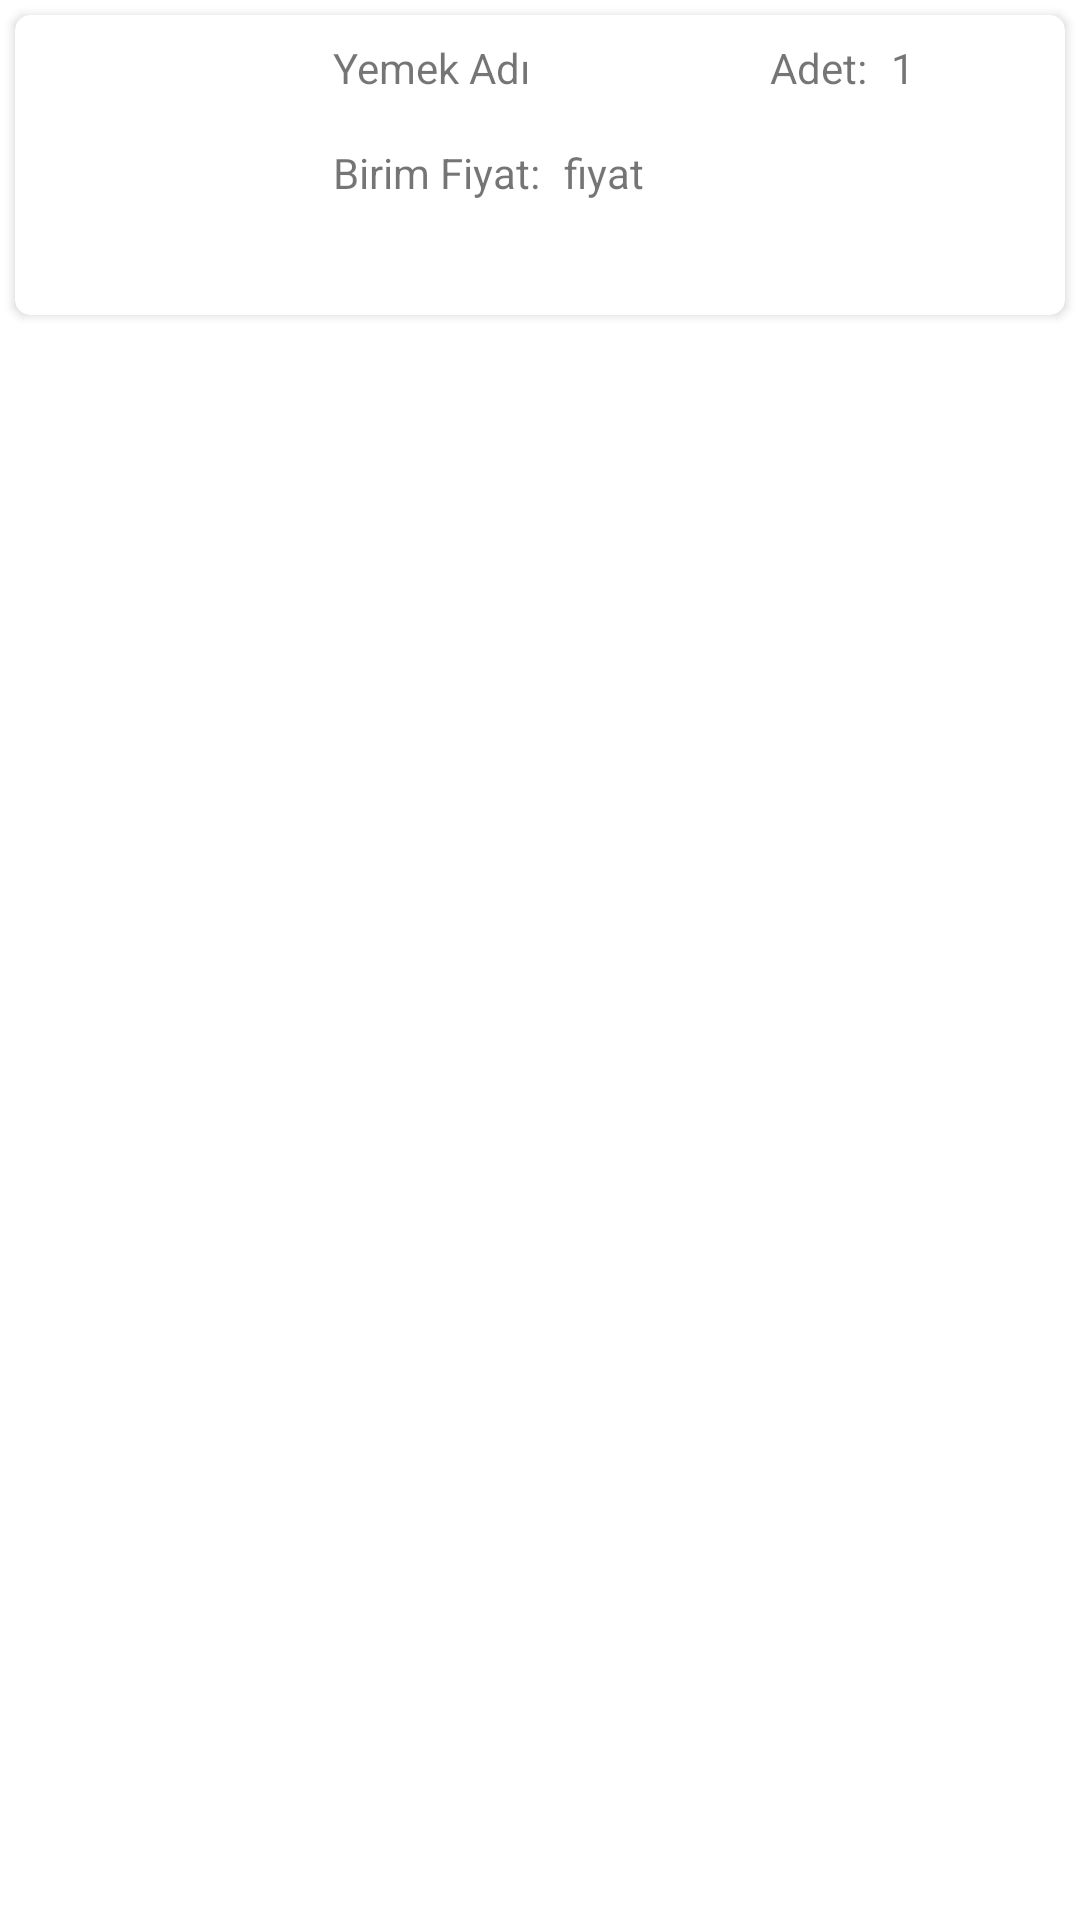

Here is an Android app screen rendered from its layout file. Give the layout XML and the strings, colors and styles it references.
<!-- AndroidManifest.xml: application theme Theme.YemekUygulaasi -->
<!-- res/layout/card_sepet_tasarim.xml -->
<?xml version="1.0" encoding="utf-8"?>
<layout xmlns:android="http://schemas.android.com/apk/res/android"
    xmlns:app="http://schemas.android.com/apk/res-auto"
    xmlns:tools="http://schemas.android.com/tools">

    <data>

    </data>

    <LinearLayout
        android:layout_width="match_parent"
        android:layout_height="wrap_content"
        android:orientation="vertical">

        <androidx.cardview.widget.CardView
            android:id="@+id/sepet_card"
            android:layout_width="match_parent"
            android:layout_height="100dp"
            android:layout_margin="5dp"
            app:cardCornerRadius="5dp">

            <androidx.constraintlayout.widget.ConstraintLayout
                android:layout_width="match_parent"
                android:layout_height="match_parent"
                >

                <ImageView
                    android:id="@+id/sepet_imageView"
                    android:layout_width="90dp"
                    android:layout_height="90dp"
                    android:layout_marginStart="8dp"
                    app:layout_constraintBottom_toBottomOf="parent"
                    app:layout_constraintStart_toStartOf="parent"
                    app:layout_constraintTop_toTopOf="parent"
                    tools:srcCompat="@tools:sample/avatars" />

                <TextView
                    android:id="@+id/textView_sepet_yemek"
                    android:layout_width="wrap_content"
                    android:layout_height="wrap_content"
                    android:layout_marginStart="8dp"
                    android:layout_marginTop="8dp"
                    android:text="Yemek Adı"
                    app:layout_constraintStart_toEndOf="@+id/sepet_imageView"
                    app:layout_constraintTop_toTopOf="parent" />

                <TextView
                    android:id="@+id/textView_fiyat"
                    android:layout_width="wrap_content"
                    android:layout_height="wrap_content"
                    android:layout_marginStart="8dp"
                    android:layout_marginTop="16dp"
                    android:text="fiyat"
                    app:layout_constraintStart_toEndOf="@+id/textView3"
                    app:layout_constraintTop_toBottomOf="@+id/textView_sepet_yemek" />

                <TextView
                    android:id="@+id/textView3"
                    android:layout_width="wrap_content"
                    android:layout_height="wrap_content"
                    android:layout_marginStart="8dp"
                    android:layout_marginTop="16dp"
                    android:text="Birim Fiyat:"
                    app:layout_constraintStart_toEndOf="@+id/sepet_imageView"
                    app:layout_constraintTop_toBottomOf="@+id/textView_sepet_yemek" />

                <TextView
                    android:id="@+id/textView_sepet_adet"
                    android:layout_width="wrap_content"
                    android:layout_height="wrap_content"
                    android:layout_marginStart="80dp"
                    android:layout_marginTop="8dp"
                    android:text="Adet:"
                    app:layout_constraintStart_toEndOf="@+id/textView_sepet_yemek"
                    app:layout_constraintTop_toTopOf="parent" />

                <TextView
                    android:id="@+id/textView_sepet_adet_sayisi"
                    android:layout_width="wrap_content"
                    android:layout_height="wrap_content"
                    android:layout_marginStart="8dp"
                    android:layout_marginTop="8dp"
                    android:text="1"
                    app:layout_constraintStart_toEndOf="@+id/textView_sepet_adet"
                    app:layout_constraintTop_toTopOf="parent" />

                <ImageView
                    android:id="@+id/imageView_delete"
                    android:layout_width="wrap_content"
                    android:layout_height="wrap_content"
                    android:layout_marginEnd="16dp"
                    app:layout_constraintBottom_toBottomOf="parent"
                    app:layout_constraintEnd_toEndOf="parent"
                    app:layout_constraintTop_toTopOf="parent"
                    app:srcCompat="@drawable/ic_baseline_delete_24" />
            </androidx.constraintlayout.widget.ConstraintLayout>
        </androidx.cardview.widget.CardView>
    </LinearLayout>
</layout>
<!-- resources referenced by this layout -->
<resources>
  <style name="Theme.YemekUygulaasi" parent="Theme.MaterialComponents.DayNight.DarkActionBar">
          
          <item name="colorPrimary">@color/purple_500</item>
          <item name="colorPrimaryVariant">@color/purple_700</item>
          <item name="colorOnPrimary">@color/white</item>
          
          <item name="colorSecondary">@color/teal_200</item>
          <item name="colorSecondaryVariant">@color/teal_700</item>
          <item name="colorOnSecondary">@color/black</item>
          
          <item name="android:statusBarColor" tools:targetApi="l">?attr/colorPrimaryVariant</item>
          
          <item name="windowActionBar">false</item>
          <item name="windowNoTitle">true</item>
      </style>
  <color name="purple_500">#FF6200EE</color>
  <color name="purple_700">#FF3700B3</color>
  <color name="white">#FFFFFFFF</color>
  <color name="teal_200">#FF03DAC5</color>
  <color name="teal_700">#FF018786</color>
  <color name="black">#FF000000</color>
</resources>
